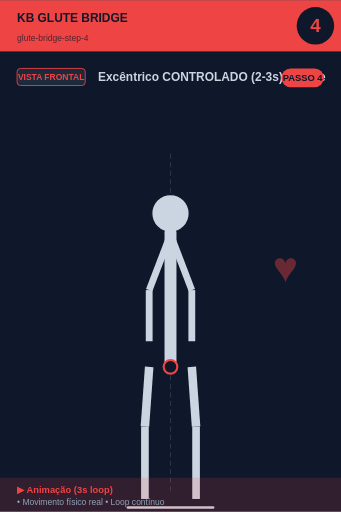
t = 0.00 s
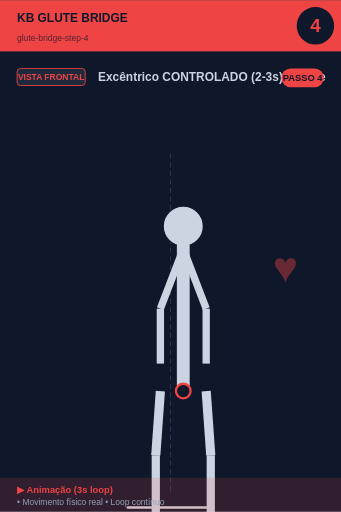
t = 0.56 s
t = 0.94 s: frame unchanged from t = 0.56 s, image omitted
t = 1.50 s: frame unchanged from t = 0.00 s, image omitted
t = 2.06 s: frame unchanged from t = 0.56 s, image omitted
t = 2.44 s: frame unchanged from t = 0.56 s, image omitted

The animated SVG that drew these frames (rendered in a browser with its animation timeline set to each time). Animation: 1 SMIL element (animateTransform=1); one cycle of 3.00 s, repeats indefinitely.

<svg xmlns="http://www.w3.org/2000/svg" viewBox="0 0 400 600" width="400" height="600">
<rect width="400" height="600" fill="#0f172a"/>

<!-- Header -->
<rect x="0" y="0" width="400" height="60" fill="#ef4444"/>
<text x="20" y="25" font-size="14" font-weight="bold" fill="#0f172a" font-family="sans-serif">KB GLUTE BRIDGE</text>
<text x="20" y="48" font-size="10" fill="#0f172a" opacity="0.7" font-family="sans-serif">glute-bridge-step-4</text>

<!-- Step number -->
<circle cx="370" cy="30" r="22" fill="#0f172a"/>
<text x="370" y="37" font-size="22" font-weight="bold" fill="#ef4444" text-anchor="middle" font-family="sans-serif">4</text>

<!-- Vista + título -->
<rect x="20" y="80" width="80" height="20" rx="4" fill="#1e293b" stroke="#ef4444" stroke-width="1"/>
<text x="60" y="94" font-size="10" font-weight="bold" fill="#ef4444" text-anchor="middle" font-family="sans-serif">VISTA FRONTAL</text>
<text x="115" y="95" font-size="14" font-weight="bold" fill="#cbd5e1" font-family="sans-serif">Excêntrico CONTROLADO (2-3s) + Repe</text>

<!-- Corpo -->
<g transform="translate(0, 50)">
<line x1="200" y1="130" x2="200" y2="530" stroke="#475569" stroke-width="1" stroke-dasharray="6,4" opacity="0.6"/>
<g>
  <animateTransform attributeName="transform" type="scale"
    values="1;1.1;1;1.1;1"
    keyTimes="0;0.25;0.5;0.75;1"
    dur="3s" repeatCount="indefinite"
    additive="sum"/>
  <circle cx="200" cy="200" r="22" fill="#cbd5e1" stroke="#0f172a" stroke-width="1.5"/>
  <line x1="200" y1="222" x2="200" y2="380" stroke="#cbd5e1" stroke-width="14" stroke-linecap="round"/>
  <circle cx="200" cy="380" r="8" fill="#0f172a" stroke="#ef4444" stroke-width="2.5"/>
  <line x1="198" y1="230" x2="175" y2="290" stroke="#cbd5e1" stroke-width="8"/>
  <line x1="202" y1="230" x2="225" y2="290" stroke="#cbd5e1" stroke-width="8"/>
  <line x1="175" y1="290" x2="175" y2="350" stroke="#cbd5e1" stroke-width="8"/>
  <line x1="225" y1="290" x2="225" y2="350" stroke="#cbd5e1" stroke-width="8"/>
  <line x1="175" y1="380" x2="170" y2="450" stroke="#cbd5e1" stroke-width="10"/>
  <line x1="225" y1="380" x2="230" y2="450" stroke="#cbd5e1" stroke-width="10"/>
  <line x1="170" y1="450" x2="170" y2="535" stroke="#cbd5e1" stroke-width="9"/>
  <line x1="230" y1="450" x2="230" y2="535" stroke="#cbd5e1" stroke-width="9"/>
</g>
<line x1="150" y1="545" x2="250" y2="545" stroke="#cbd5e1" stroke-width="3" stroke-linecap="round"/><text x="320" y="280" font-size="50" fill="#ef4444" opacity="0.4" font-weight="bold">♥</text>
</g>

<!-- Footer -->
<rect x="0" y="560" width="400" height="40" fill="#ef4444" opacity="0.15"/>
<text x="20" y="578" font-size="11" font-weight="bold" fill="#ef4444" font-family="sans-serif">▶ Animação (3s loop)</text>
<text x="20" y="592" font-size="10" fill="#94a3b8" font-family="sans-serif">• Movimento físico real • Loop contínuo</text>

<!-- Tag PASSO N -->
<g transform="translate(330, 80)">
<rect x="0" y="0" width="50" height="22" rx="11" fill="#ef4444"/>
<text x="25" y="15" font-size="11" font-weight="bold" fill="#0f172a" text-anchor="middle" font-family="sans-serif">PASSO 4</text>
</g>
</svg>
